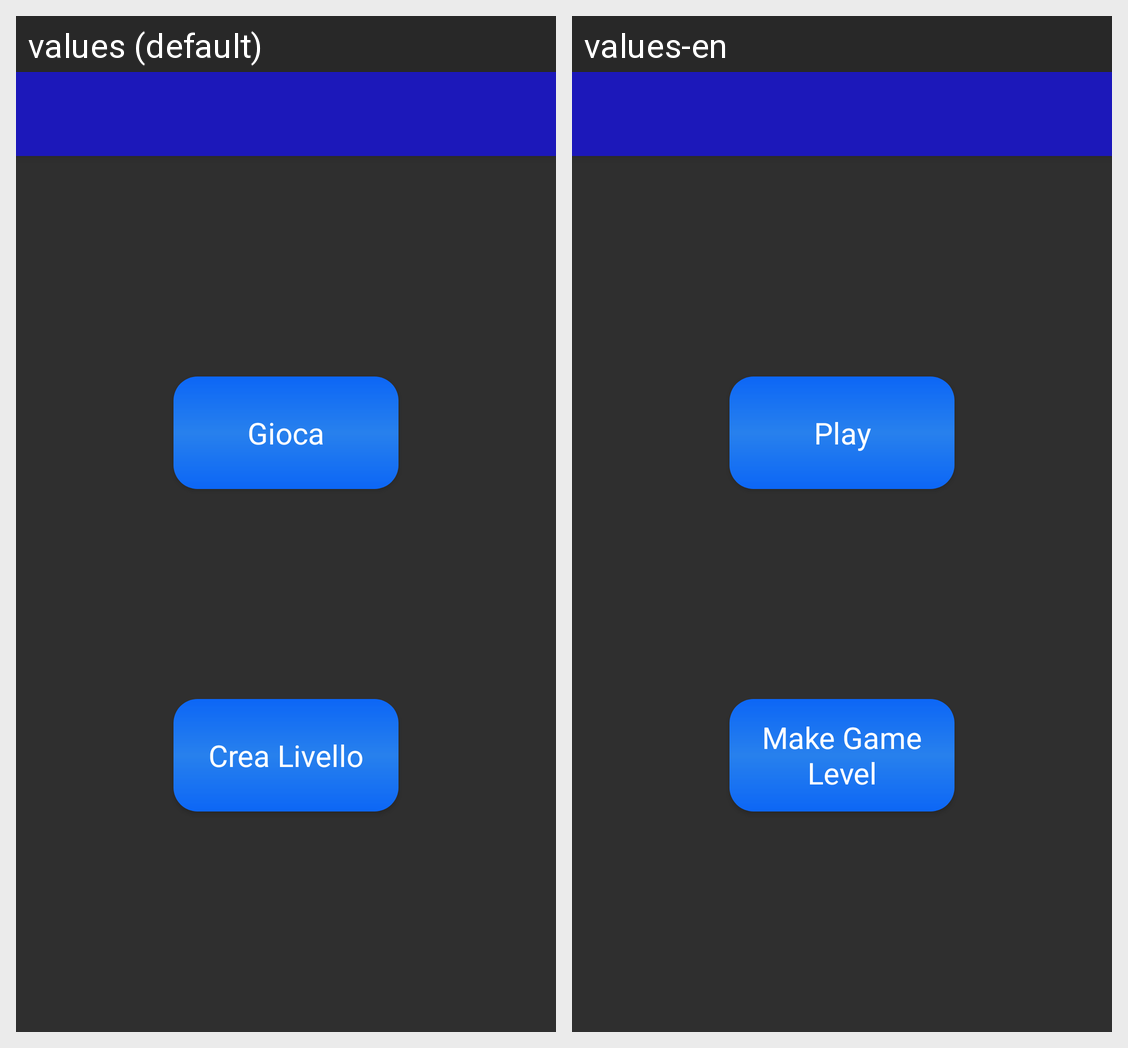

The same Android screen rendered under two of its app's locales, left to right. List the strings drawn on it with the default value and each locale's translation.
Android screen res/layout/activity_main.xml rendered under 2 locales, left to right: values (default), values-en. Device: Nexus 5 (rendered at 1080×1920; each locale shown at half size, 540×960, under a caption strip naming it); theme AppTheme.
Strings drawn on this screen, with the default value and each locale's value (text and hints the layout hard-codes, and strings that could not be matched under every locale, appear in the picture but are not listed):

gioca
  values: Gioca
  values-en: Play

crea
  values: Crea Livello
  values-en: Make Game Level
